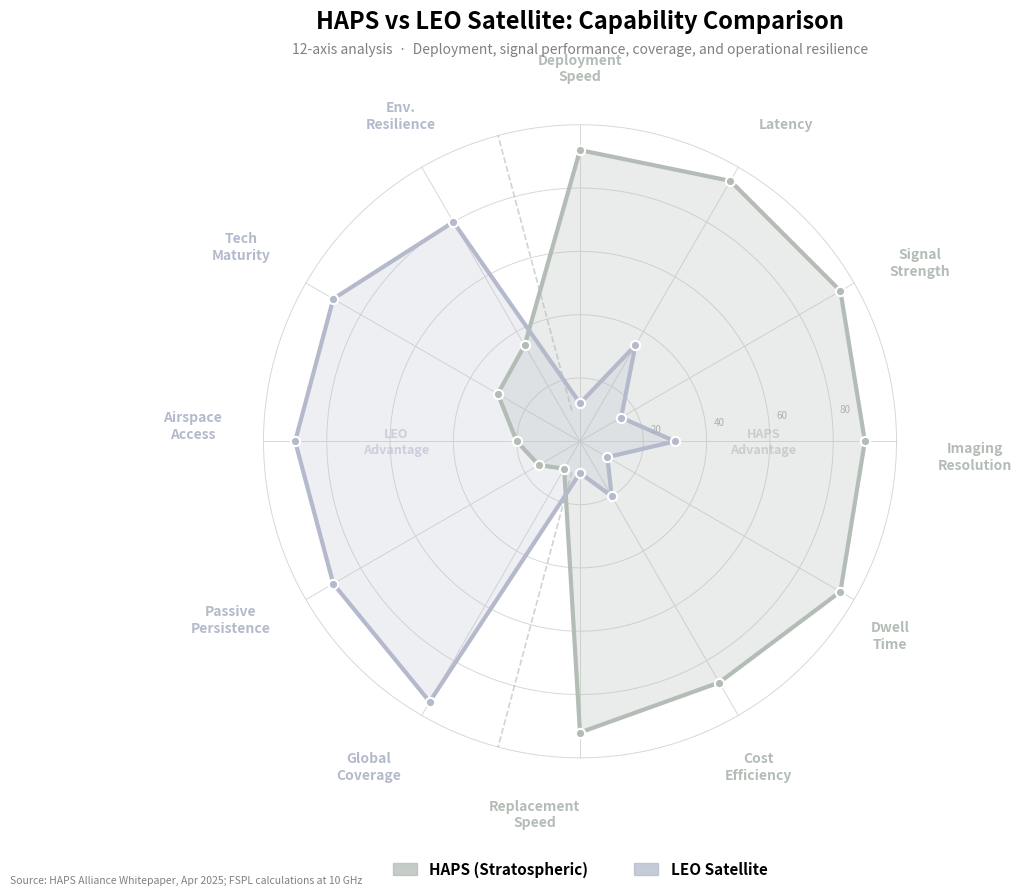

This figure's Python source: (Note: this script raises an exception after producing the figure.)
import matplotlib
matplotlib.use('Agg')
import matplotlib.pyplot as plt
import matplotlib.patches as mpatches
import numpy as np

# --- Inflection Brand Colors (MANDATORY) ---
COLOR_HAPS   = '#B3BCB5'   # Verdant Green - HAPS
COLOR_LEO    = '#B4BACC'   # Azure Blue - LEO
COLOR_BLACK  = '#000000'
COLOR_GRAY   = '#808080'
COLOR_WHITE  = '#FFFFFF'
COLOR_GRID   = '#D8D8D8'
COLOR_TICK   = '#B0B0B0'

# --- Data ---
# Dimensions ordered so right half = HAPS advantage, left half = LEO advantage
dimensions = [
    "Deployment\nSpeed",       # 0 - HAPS
    "Latency",                 # 1 - HAPS
    "Signal\nStrength",        # 2 - HAPS
    "Imaging\nResolution",     # 3 - HAPS
    "Dwell\nTime",             # 4 - HAPS
    "Cost\nEfficiency",        # 5 - HAPS
    "Replacement\nSpeed",      # 6 - HAPS
    "Global\nCoverage",        # 7 - LEO
    "Passive\nPersistence",    # 8 - LEO
    "Airspace\nAccess",        # 9 - LEO
    "Tech\nMaturity",          # 10 - LEO
    "Env.\nResilience",        # 11 - LEO
]

haps_scores = [92, 95, 95, 90, 95, 88, 92, 10, 15, 20, 30, 35]
leo_scores  = [12, 35, 15, 30, 10, 20, 10, 95, 90, 90, 90, 80]

N = len(dimensions)

# Angles: clockwise from top
angles = np.array([(np.pi / 2 - i * 2 * np.pi / N) % (2 * np.pi) for i in range(N)])
angles_closed = angles.tolist() + [angles[0]]
haps_closed   = haps_scores + [haps_scores[0]]
leo_closed    = leo_scores  + [leo_scores[0]]

# --- Figure ---
fig = plt.figure(figsize=(12, 9), facecolor=COLOR_WHITE)
ax = fig.add_axes([0.06, 0.09, 0.88, 0.83], polar=True, facecolor=COLOR_WHITE)
ax.spines['polar'].set_visible(False)

# --- Grid rings ---
ring_levels = [20, 40, 60, 80, 100]
for rv in ring_levels:
    circ = np.linspace(0, 2 * np.pi, 500)
    ax.plot(circ, [rv] * 500, color=COLOR_GRID, linewidth=0.7, zorder=1)

# Grid tick labels at ~3 o'clock position (angle=0 in Cartesian = rightward)
for rv in [20, 40, 60, 80]:
    ax.text(
        np.radians(6), rv + 2.5, str(rv),
        ha='left', va='bottom',
        fontsize=7, color=COLOR_TICK,
        zorder=7
    )

# Spoke lines
for a in angles:
    ax.plot([a, a], [0, 100], color=COLOR_GRID, linewidth=0.7, zorder=1)

# Dashed divider lines between HAPS and LEO zones
div1 = (angles[6] + angles[7]) / 2   # between dim 6 and 7
div2 = (angles[11] + angles[0]) / 2  # between dim 11 and 0 (top)
for d in [div1, div2]:
    ax.plot([d, d], [10, 100], color=COLOR_GRAY, linewidth=1.2,
            linestyle='--', alpha=0.35, zorder=2)

ax.set_xticks([])
ax.set_yticks([])
ax.set_ylim(0, 118)

# --- Plot HAPS ---
ax.fill(angles_closed, haps_closed, color=COLOR_HAPS, alpha=0.28, zorder=2)
ax.plot(angles_closed, haps_closed, color=COLOR_HAPS, linewidth=3, zorder=3,
        solid_joinstyle='round', solid_capstyle='round')
for a, v in zip(angles, haps_scores):
    ax.scatter(a, v, s=45, color=COLOR_HAPS, zorder=5,
               edgecolors=COLOR_WHITE, linewidth=1.5)

# --- Plot LEO ---
ax.fill(angles_closed, leo_closed, color=COLOR_LEO, alpha=0.22, zorder=2)
ax.plot(angles_closed, leo_closed, color=COLOR_LEO, linewidth=3, zorder=3,
        solid_joinstyle='round', solid_capstyle='round')
for a, v in zip(angles, leo_scores):
    ax.scatter(a, v, s=45, color=COLOR_LEO, zorder=5,
               edgecolors=COLOR_WHITE, linewidth=1.5)

# --- Zone labels inside the radar ---
# HAPS zone center: around dim 3 (lower right)
ax.text(angles[3], 58, "HAPS\nAdvantage",
        ha='center', va='center',
        fontsize=9, color=COLOR_HAPS, fontweight='bold',
        alpha=0.6, style='italic', linespacing=1.3, zorder=6)

# LEO zone center: around dim 9 (left)
ax.text(angles[9], 58, "LEO\nAdvantage",
        ha='center', va='center',
        fontsize=9, color=COLOR_LEO, fontweight='bold',
        alpha=0.6, style='italic', linespacing=1.3, zorder=6)

# --- Dimension labels ---
label_r = 113

# Per-label alignment based on angular position
label_cfg = [
    (0,  'center', 'bottom'),  # Deployment Speed - top
    (1,  'left',   'bottom'),  # Latency - upper right
    (2,  'left',   'center'),  # Signal Strength - right
    (3,  'left',   'top'),     # Imaging Resolution - lower right
    (4,  'center', 'top'),     # Dwell Time - bottom right area
    (5,  'center', 'top'),     # Cost Efficiency - bottom
    (6,  'right',  'top'),     # Replacement Speed - lower left area
    (7,  'right',  'top'),     # Global Coverage - lower left
    (8,  'right',  'center'),  # Passive Persistence - left
    (9,  'right',  'bottom'),  # Airspace Access - upper left
    (10, 'right',  'bottom'),  # Tech Maturity - upper left
    (11, 'center', 'bottom'),  # Env. Resilience - top left
]

for idx, ha, va in label_cfg:
    a = angles[idx]
    # Color label by which series wins
    lc = COLOR_HAPS if haps_scores[idx] > leo_scores[idx] else COLOR_LEO
    ax.text(a, label_r, dimensions[idx],
            ha=ha, va=va,
            fontsize=10, fontweight='600',
            color=lc, linespacing=1.25,
            multialignment='center',
            zorder=8)

# --- Title ---
fig.text(0.5, 0.985,
         "HAPS vs LEO Satellite: Capability Comparison",
         ha='center', va='top',
         fontsize=17, fontweight='bold',
         color=COLOR_BLACK)

fig.text(0.5, 0.948,
         "12-axis analysis  \u00b7  Deployment, signal performance, coverage, and operational resilience",
         ha='center', va='top',
         fontsize=10, color=COLOR_GRAY)

# --- Legend ---
patch_haps = mpatches.Patch(
    facecolor=COLOR_HAPS, edgecolor=COLOR_HAPS, alpha=0.75,
    label='HAPS (Stratospheric)'
)
patch_leo = mpatches.Patch(
    facecolor=COLOR_LEO, edgecolor=COLOR_LEO, alpha=0.75,
    label='LEO Satellite'
)
legend = fig.legend(
    handles=[patch_haps, patch_leo],
    loc='lower center',
    bbox_to_anchor=(0.5, 0.005),
    ncol=2,
    frameon=False,
    fontsize=11,
    handlelength=1.6,
    handleheight=0.9,
    columnspacing=3.0
)
for t in legend.get_texts():
    t.set_color(COLOR_BLACK)
    t.set_fontweight('600')

# --- Source line ---
fig.text(
    0.025, 0.012,
    "Source: HAPS Alliance Whitepaper, Apr 2025; FSPL calculations at 10 GHz",
    ha='left', va='bottom',
    fontsize=7.5, color=COLOR_GRAY,
    style='italic'
)

# --- Save raw chart (no logo yet) ---
out_raw = "/Users/alexanderruppert/Desktop/Claude/OBSIDIAN VAULT/04-Output/Articles/when-leo-fails/images/haps-vs-leo-raw.png"
plt.savefig(
    out_raw,
    dpi=150,
    bbox_inches='tight',
    facecolor=COLOR_WHITE,
    edgecolor='none'
)
print(f"Saved raw: {out_raw}")
plt.close()
